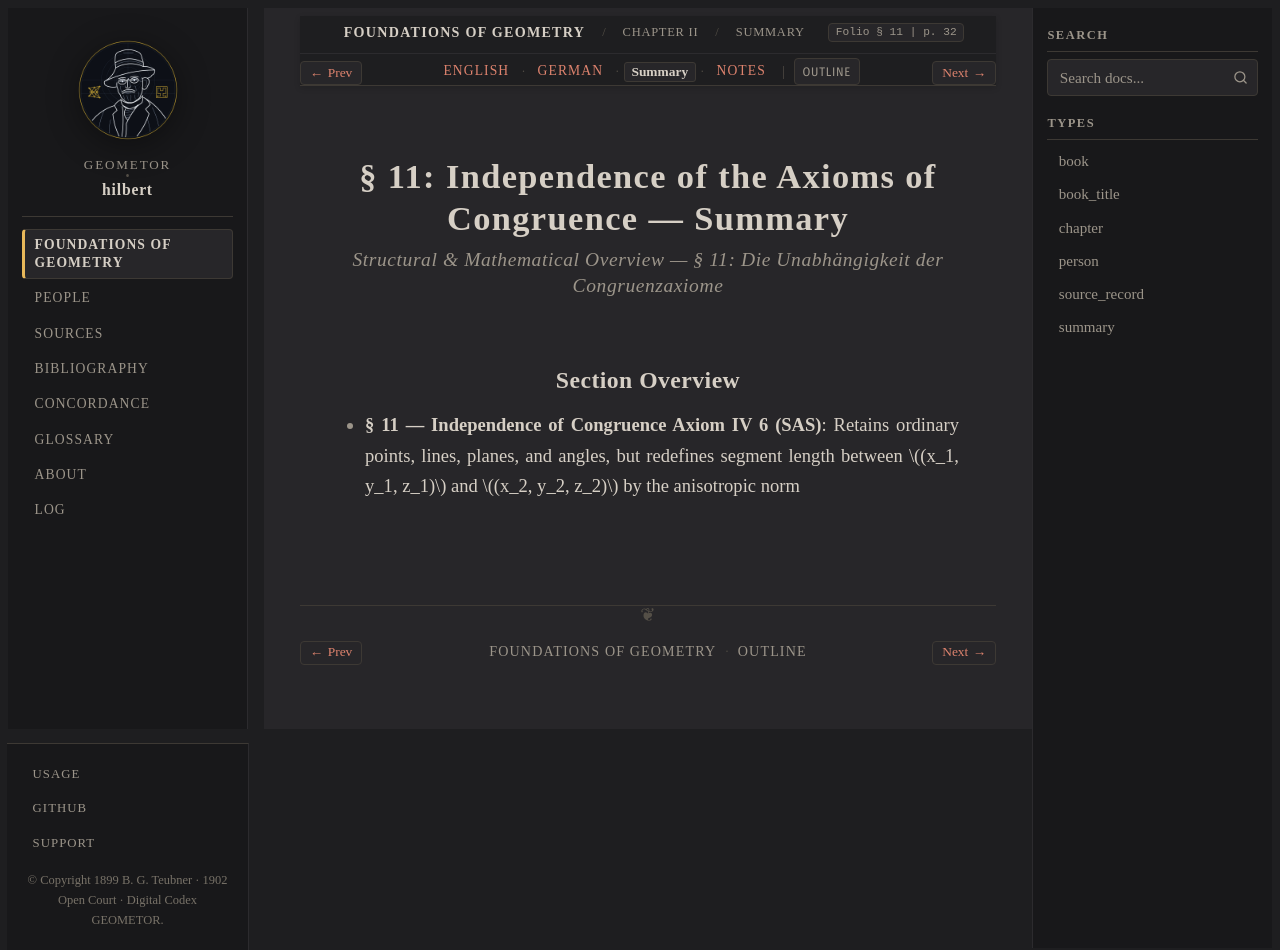

repository: geometor/hilbert · page: grundlagen/chapter_02/sec_11/summary.html · generator: sphinx

:layout: book
:canonical_id: § 11 (Summary)
:breadcrumb_title: Summary
:order: 11
:tracks: English: index | German: de | Summary: summary | Notes: notes

.. _grundlagen-summary-s11:

§ 11: Independence of the Axioms of Congruence — Summary
========================================================

.. rubric:: Structural & Mathematical Overview — *§ 11: Die Unabhängigkeit der Congruenzaxiome*

Section Overview
----------------

* **§ 11 — Independence of Congruence Axiom IV 6 (SAS)**: Retains ordinary points, lines, planes, and angles, but redefines segment length between :math:`(x_1, y_1, z_1)` and :math:`(x_2, y_2, z_2)` by the anisotropic norm
